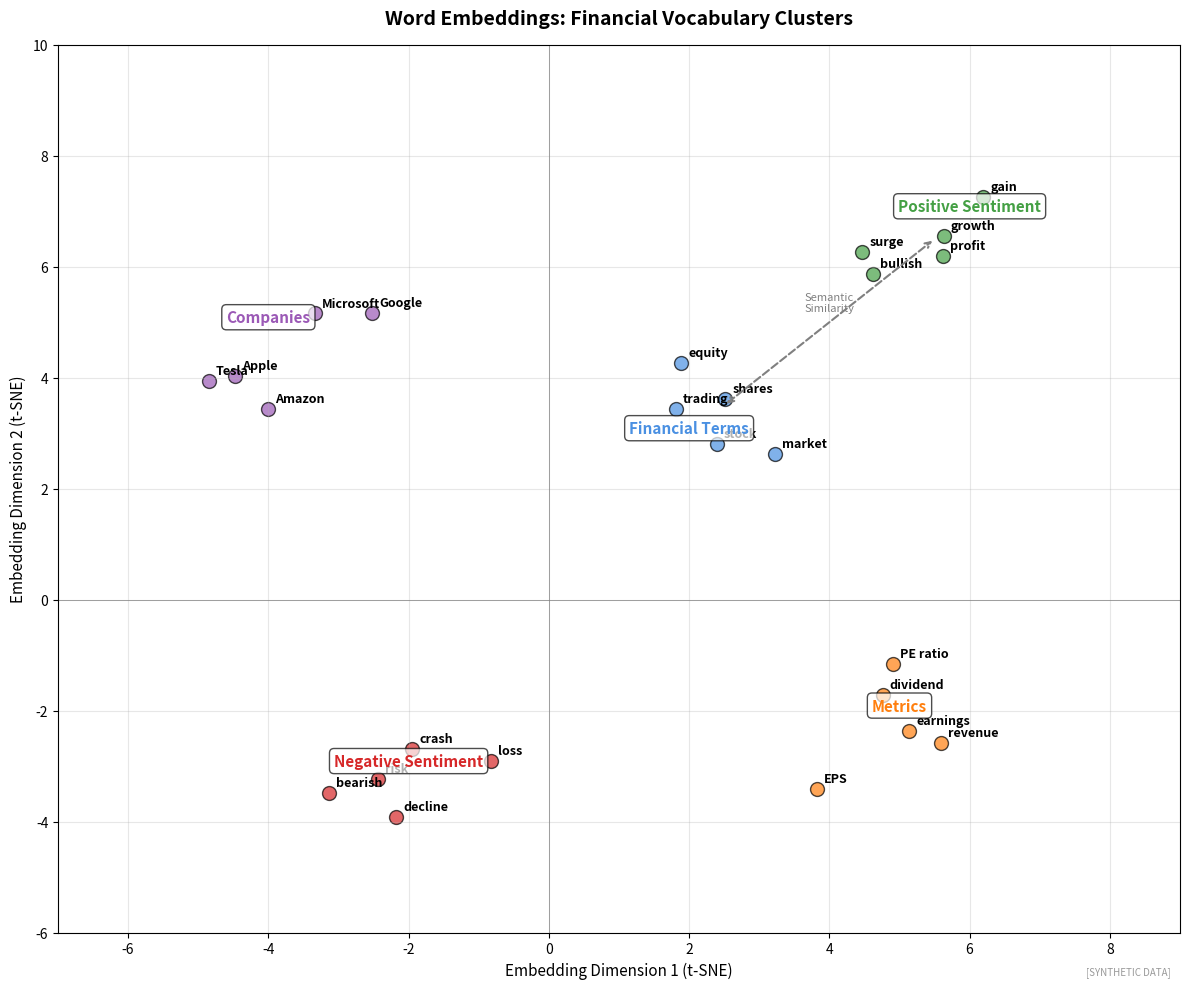

The matplotlib source for this figure: (Note: this script raises an exception after producing the figure.)
"""
Word Embeddings Visualization
Financial word vectors in 2D

Output: word_embeddings.pdf
Module: module_03_ai_ml
Lesson: 32 - NLP in Finance
"""

from pathlib import Path
import matplotlib.pyplot as plt
import numpy as np

CHART_METADATA = {
    'title': 'Word Embeddings',
    'module': 'module_03_ai_ml',
    'lesson': 32,
    'url': 'https://github.com/Digital-AI-Finance/digital-finance/tree/main/module_03_ai_ml/figures/word_embeddings'
}

plt.rcParams.update({'font.size': 10, 'axes.labelsize': 10})

def create_chart():
    fig, ax = plt.subplots(figsize=(12, 10))

    np.random.seed(42)

    # Word clusters (simulated 2D projections)
    clusters = {
        'Financial Terms': {
            'words': ['stock', 'equity', 'shares', 'market', 'trading'],
            'center': (2, 3),
            'color': '#4A90E2'
        },
        'Positive Sentiment': {
            'words': ['growth', 'profit', 'gain', 'surge', 'bullish'],
            'center': (6, 7),
            'color': '#44A044'
        },
        'Negative Sentiment': {
            'words': ['loss', 'decline', 'crash', 'bearish', 'risk'],
            'center': (-2, -3),
            'color': '#D62728'
        },
        'Companies': {
            'words': ['Apple', 'Google', 'Amazon', 'Tesla', 'Microsoft'],
            'center': (-4, 5),
            'color': '#9B59B6'
        },
        'Metrics': {
            'words': ['revenue', 'earnings', 'PE ratio', 'dividend', 'EPS'],
            'center': (5, -2),
            'color': '#FF7F0E'
        }
    }

    for cluster_name, data in clusters.items():
        center = data['center']
        words = data['words']
        color = data['color']

        # Scatter words around cluster center
        x_coords = [center[0] + np.random.randn() * 0.8 for _ in words]
        y_coords = [center[1] + np.random.randn() * 0.8 for _ in words]

        ax.scatter(x_coords, y_coords, s=100, c=color, alpha=0.7, edgecolors='black')

        for word, x, y in zip(words, x_coords, y_coords):
            ax.annotate(word, (x, y), xytext=(5, 5), textcoords='offset points',
                       fontsize=9, fontweight='bold')

        # Cluster label
        ax.annotate(cluster_name, center, fontsize=11, fontweight='bold',
                   color=color, ha='center',
                   bbox=dict(boxstyle='round', facecolor='white', alpha=0.7))

    # Draw relationship arrows
    ax.annotate('', xy=(5.5, 6.5), xytext=(2.5, 3.5),
               arrowprops=dict(arrowstyle='<->', color='gray', lw=1.5, ls='--'))
    ax.text(4, 5.2, 'Semantic\nSimilarity', fontsize=8, ha='center', color='gray')

    ax.set_xlabel('Embedding Dimension 1 (t-SNE)', fontsize=11)
    ax.set_ylabel('Embedding Dimension 2 (t-SNE)', fontsize=11)
    ax.set_title('Word Embeddings: Financial Vocabulary Clusters', fontsize=14, fontweight='bold', pad=15)
    ax.set_xlim(-7, 9)
    ax.set_ylim(-6, 10)
    ax.grid(True, alpha=0.3)
    ax.axhline(y=0, color='gray', linewidth=0.5)
    ax.axvline(x=0, color='gray', linewidth=0.5)

    fig.text(0.98, 0.02, '[SYNTHETIC DATA]', fontsize=7, color='#999999', ha='right', style='italic')
    plt.tight_layout()

    output_path = Path(__file__).parent / 'word_embeddings.pdf'
    plt.savefig(output_path, format='pdf', dpi=300, bbox_inches='tight')
    plt.close()
    print(f"Chart saved to: {output_path}")
    return output_path

if __name__ == '__main__':
    create_chart()
